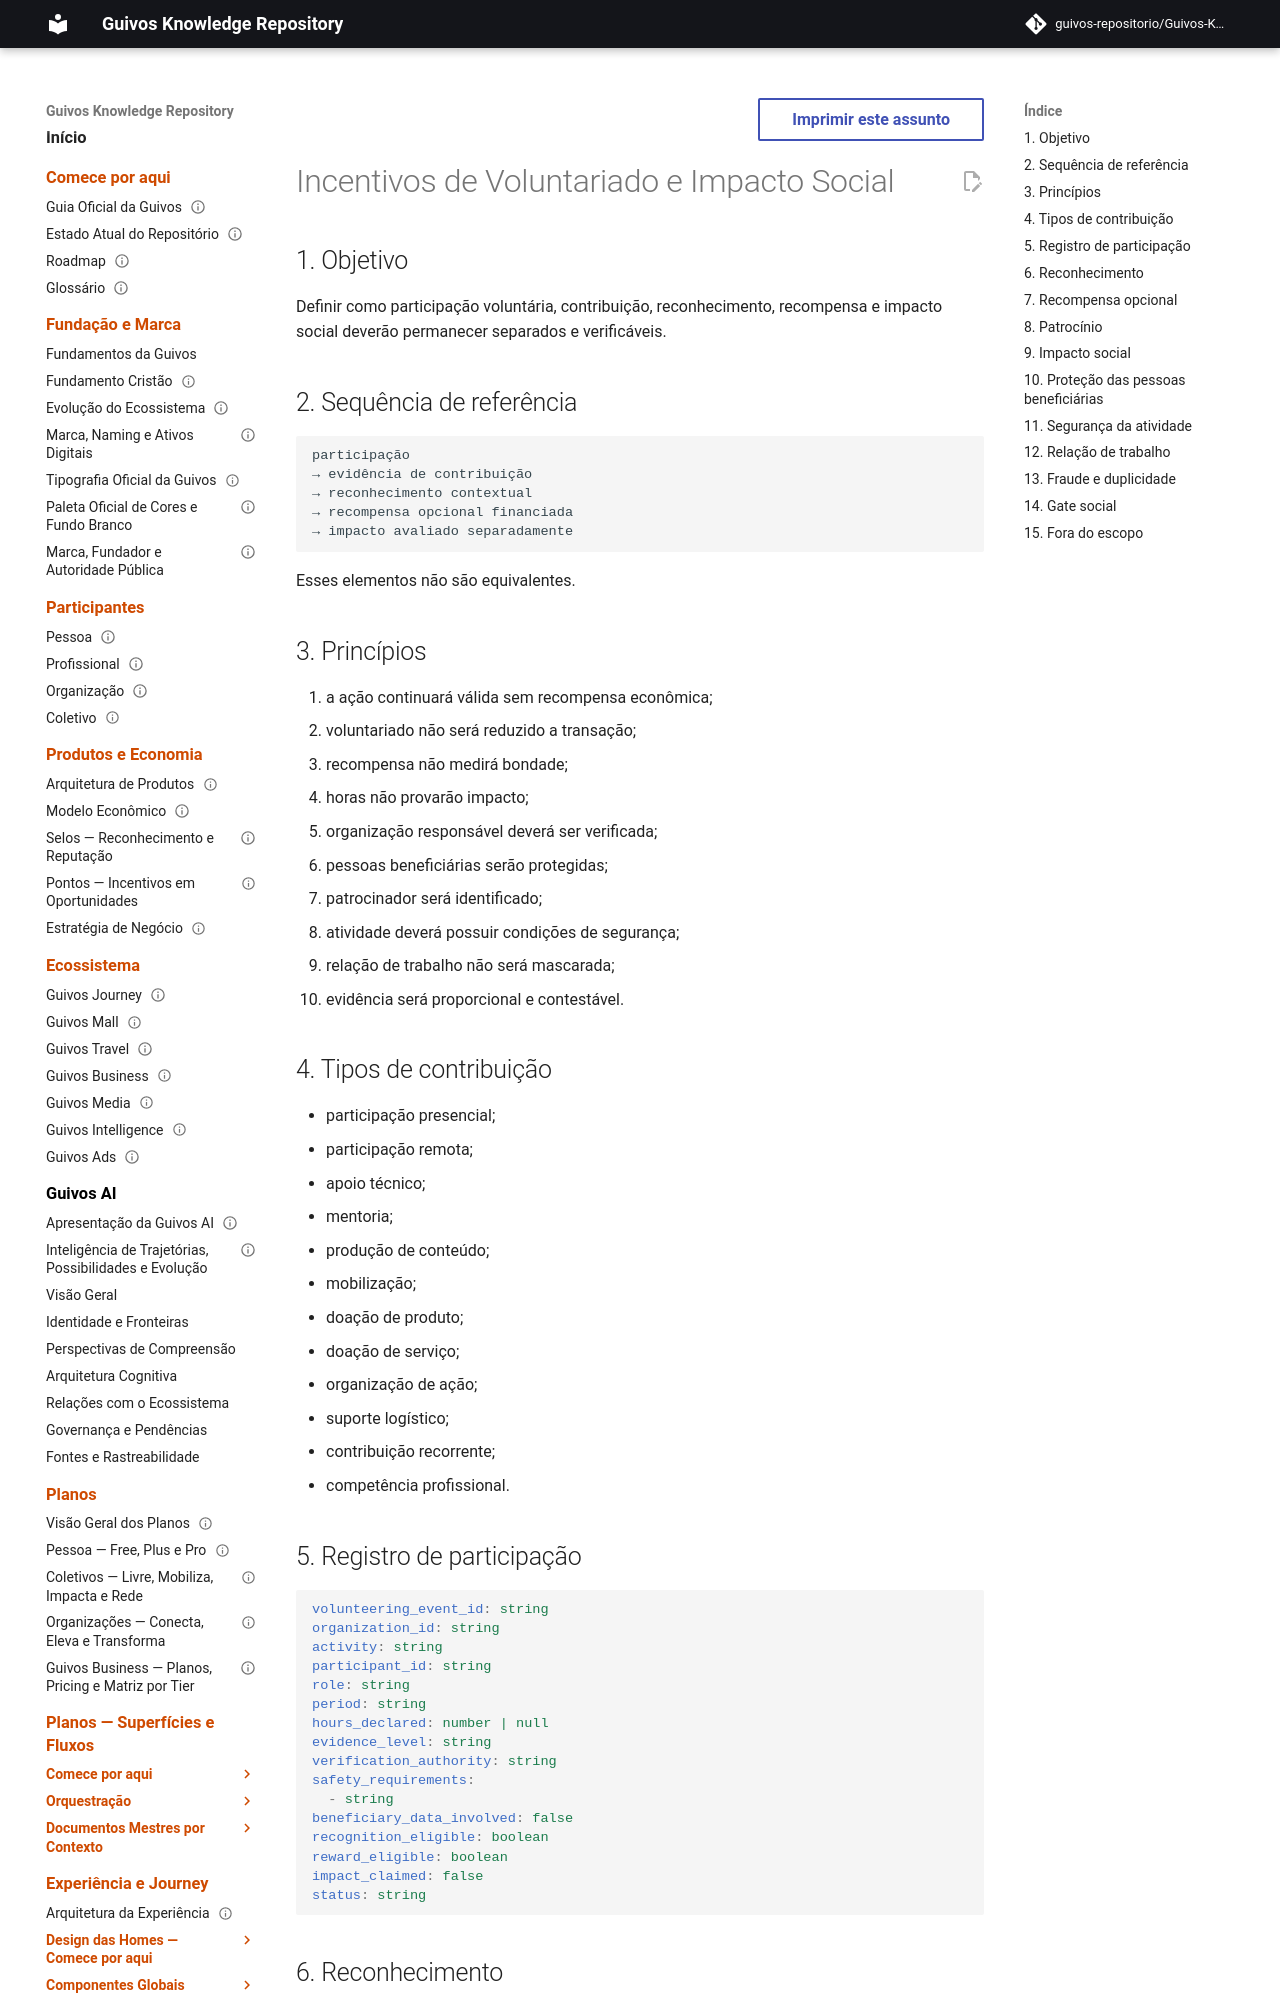

repository: guivos-repositorio/Guivos-Knowledge-Repository · page: economic-model/gem-005-volunteering-and-social-impact-incentives/index.html · generator: mkdocs

---
id: GEM-005-VOLUNTEERING-SOCIAL-IMPACT-INCENTIVES-001
title: Incentivos de Voluntariado e Impacto Social
status: draft
version: 0.1.0
owner: Guivos Economic Model
last_updated: 2026-07-21
parent: GEM-005
---

# Incentivos de Voluntariado e Impacto Social

## 1. Objetivo

Definir como participação voluntária, contribuição, reconhecimento, recompensa e impacto social deverão permanecer separados e verificáveis.

## 2. Sequência de referência

```text
participação
→ evidência de contribuição
→ reconhecimento contextual
→ recompensa opcional financiada
→ impacto avaliado separadamente
```

Esses elementos não são equivalentes.

## 3. Princípios

1. a ação continuará válida sem recompensa econômica;
2. voluntariado não será reduzido a transação;
3. recompensa não medirá bondade;
4. horas não provarão impacto;
5. organização responsável deverá ser verificada;
6. pessoas beneficiárias serão protegidas;
7. patrocinador será identificado;
8. atividade deverá possuir condições de segurança;
9. relação de trabalho não será mascarada;
10. evidência será proporcional e contestável.

## 4. Tipos de contribuição

- participação presencial;
- participação remota;
- apoio técnico;
- mentoria;
- produção de conteúdo;
- mobilização;
- doação de produto;
- doação de serviço;
- organização de ação;
- suporte logístico;
- contribuição recorrente;
- competência profissional.
